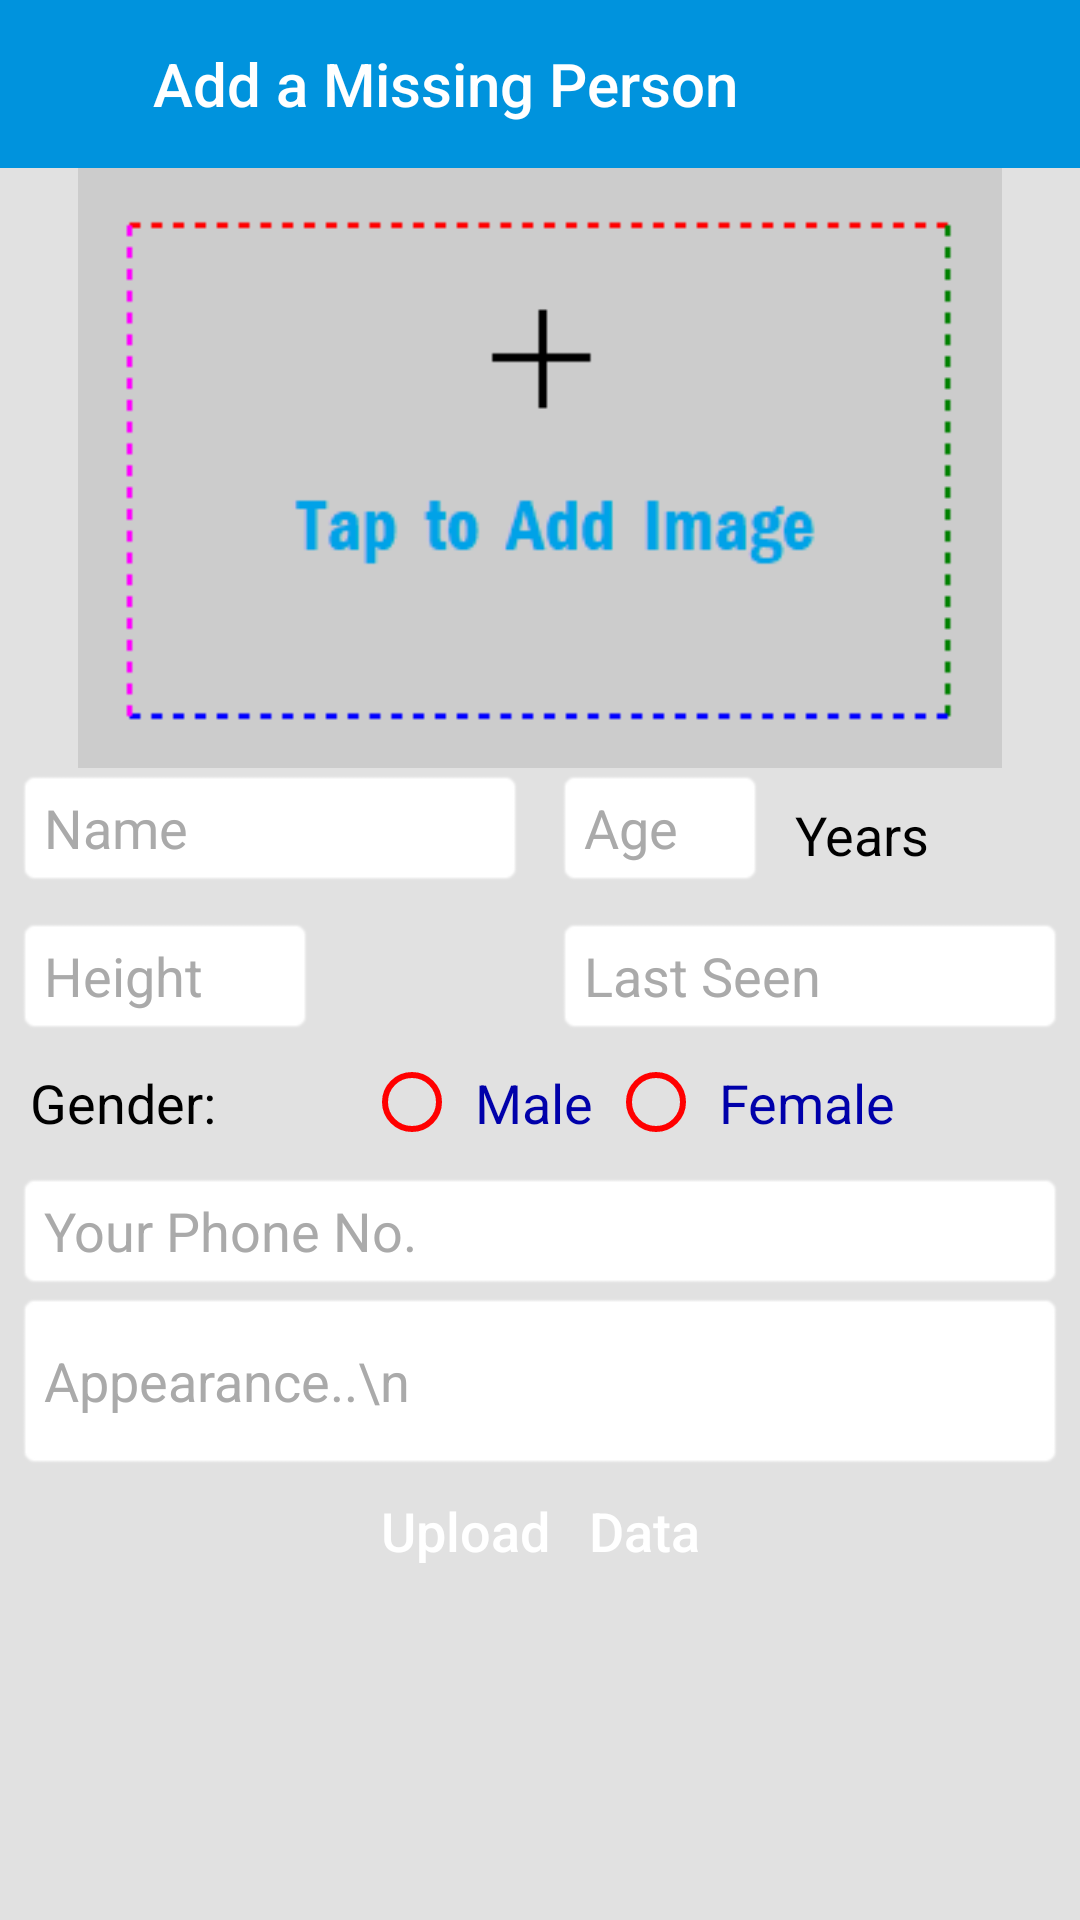

The Android layout XML behind this screen, and the referenced resources:
<!-- AndroidManifest.xml: application theme AppTheme -->
<!-- res/layout/activity_add_missing_person.xml -->
<?xml version="1.0" encoding="utf-8"?>
<RelativeLayout xmlns:android="http://schemas.android.com/apk/res/android"
    xmlns:app="http://schemas.android.com/apk/res-auto"
    xmlns:tools="http://schemas.android.com/tools"
    android:layout_width="match_parent"
    android:layout_height="match_parent"
    android:background="@color/colorAccent"
    tools:context="com.abnv.flamefreezer.crimevigilance.AddMissingPersonActivity">

    <LinearLayout
        android:layout_width="fill_parent"
        android:layout_height="56dp"
        android:orientation="horizontal"
        app:layout_constraintLeft_toLeftOf="parent"
        app:layout_constraintTop_toTopOf="parent"
        tools:layout_constraintLeft_creator="1"
        tools:layout_constraintTop_creator="1"
        android:id="@+id/linearLayout5">

        <include
            android:id="@+id/add_a_missingperson_bar"
            layout="@layout/add_a_missingperson_bar" />
    </LinearLayout>

    <ImageView
        android:id="@+id/imageButton"
        android:layout_width="350dp"
        android:layout_height="200dp"
        android:layout_below="@+id/Change"
        android:layout_centerHorizontal="true"
        android:scaleType="fitCenter"
        app:srcCompat="@drawable/selectimage" />

    <ImageView
        android:id="@+id/imageView"
        android:layout_width="350dp"
        android:layout_height="200dp"
        android:layout_below="@+id/Change"
        android:layout_centerHorizontal="true"
        android:scaleType="fitCenter"
        android:visibility="invisible"
        app:srcCompat="@drawable/selectimage" />

    <Button
        android:id="@+id/Change"
        android:layout_width="wrap_content"
        android:layout_height="35dp"
        android:layout_alignStart="@+id/imageView"
        android:layout_below="@+id/linearLayout5"
        android:onClick="onChangeClick"
        android:text="Change"
        android:visibility="gone" />

    <Button
        android:id="@+id/Crop"
        android:layout_width="wrap_content"
        android:layout_height="35dp"
        android:layout_alignEnd="@+id/imageView"
        android:layout_below="@+id/linearLayout5"
        android:onClick="onClickCrop"
        android:text="Crop"
        android:visibility="gone" />
    <LinearLayout
        android:layout_width="350dp"
        android:layout_height="wrap_content"
        android:orientation="vertical"
        android:layout_below="@+id/imageView"
        android:layout_alignStart="@+id/imageView"
        android:id="@+id/linearLayout8">
    <LinearLayout
        android:layout_width="350dp"
        android:layout_height="wrap_content"
        android:orientation="horizontal">
        <EditText
            android:id="@+id/Name"
            android:layout_width="170dp"
            android:layout_height="40dp"
            android:layout_gravity="left"
            android:background="@android:drawable/editbox_background"
            android:backgroundTint="#fff"
            android:hint="Name"
            android:inputType="textPersonName"
            android:textColor="#000"
            android:textColorHint="#aaa" />

        <EditText
            android:id="@+id/Age"
            android:layout_width="70dp"
            android:layout_height="40dp"
            android:layout_gravity="left"
            android:layout_marginLeft="10dp"
            android:background="@android:drawable/editbox_background"
            android:backgroundTint="#fff"
            android:hint="Age"
            android:inputType="textPersonName|number"
            android:textColor="#000"
            android:textColorHint="#aaa" />
        <TextView
            android:layout_width="wrap_content"
            android:layout_height="wrap_content"
            android:layout_gravity="left"
            android:text="Years"
            android:textSize="18dp"
            android:padding="10dp"
            android:textColor="#000"/>
        </LinearLayout>
        <LinearLayout
            android:layout_width="350dp"
            android:layout_height="wrap_content"
            android:orientation="horizontal"
            android:layout_marginTop="5dp">

            <EditText
                android:id="@+id/Height"
                android:layout_width="100dp"
                android:layout_height="40dp"
                android:layout_gravity="left"
                android:background="@android:drawable/editbox_background"
                android:backgroundTint="#fff"
                android:hint="Height"
                android:inputType="textPersonName"
                android:textColor="#000"
                android:textColorHint="#aaa" />

            <EditText
                android:id="@+id/LastSeen"
                android:layout_width="170dp"
                android:layout_height="40dp"
                android:layout_gravity="right"
                android:layout_marginLeft="80dp"
                android:background="@android:drawable/editbox_background"
                android:backgroundTint="#fff"
                android:hint="Last Seen"
                android:textAllCaps="true"
                android:inputType="textCapSentences"
                android:textColor="#000"
                android:textColorHint="#aaa" />
        </LinearLayout>
    <LinearLayout
        android:layout_width="350dp"
        android:layout_height="wrap_content"
        android:orientation="horizontal"
        android:layout_marginTop="5dp">
        <TextView
            android:layout_width="wrap_content"
            android:layout_height="40dp"
            android:text="Gender: "
            android:textSize="18dp"
            android:padding="5dp"
            android:textColor="#000"/>
            <RadioGroup
                android:id="@+id/RadioGender"
                android:layout_width="wrap_content"
                android:layout_height="wrap_content"
                android:layout_marginLeft="40dp"
                android:layout_gravity="right"
                android:orientation="horizontal">

                <RadioButton
                    android:id="@+id/Male"
                    android:layout_width="wrap_content"
                    android:layout_height="wrap_content"
                    android:text="Male"
                    android:buttonTint="#FF0000"
                    android:padding="5dp"
                    android:textColor="#00a"
                    android:textSize="18dp" />

                <RadioButton
                    android:id="@+id/Female"
                    android:layout_width="wrap_content"
                    android:layout_height="wrap_content"
                    android:padding="5dp"
                    android:buttonTint="#FF0000"
                    android:text="Female"
                    android:textColor="#00a"
                    android:textSize="18dp" />
            </RadioGroup>
        </LinearLayout>
        <EditText
            android:id="@+id/contact_no"
            android:layout_width="350dp"
            android:layout_height="40dp"
            android:layout_gravity="center_horizontal"
            android:layout_marginTop="0dp"
            android:background="@android:drawable/editbox_background"
            android:backgroundTint="#fff"
            android:hint="Your Phone No."
            android:inputType="number"
            android:textColor="#000"
            android:textColorHint="#aaa" />

        <EditText
            android:id="@+id/Appearance"
            android:layout_width="350dp"
            android:layout_height="60dp"
            android:layout_gravity="center_horizontal"
            android:layout_marginTop="0dp"
            android:background="@android:drawable/editbox_background"
            android:backgroundTint="#fff"
            android:hint="Appearance..\n"
            android:inputType="textMultiLine"
            android:textColor="#000"
            android:textColorHint="#aaa" />

        <Button
            android:id="@+id/button3"
            android:layout_width="150dp"
            android:layout_height="40dp"
            android:layout_gravity="center_horizontal"
            android:background="@drawable/background"
            android:onClick="onClick"
            android:text="Upload   Data"
            android:textAllCaps="false"
            android:textSize="18sp" />
    </LinearLayout>

    <Button
        android:id="@+id/Snackbar"
        android:layout_width="0dp"
        android:layout_height="0dp"
        android:layout_alignParentBottom="true"
        android:layout_alignStart="@+id/linearLayout8"
        android:layout_marginStart="51dp"
        android:onClick="onSnack" />

</RelativeLayout>
<!-- res/layout/add_a_missingperson_bar.xml (included above) -->
<?xml version="1.0" encoding="utf-8"?>
<android.support.v7.widget.Toolbar xmlns:android="http://schemas.android.com/apk/res/android"
    android:layout_width="match_parent"
    xmlns:app="http://schemas.android.com/apk/res-auto"
    android:id="@+id/toolbar"
    android:layout_height="56dp"
    android:background="@color/titlecolor"
    app:popupTheme="@style/MyPopupStyle"
    app:theme="@style/ThemeOverlay.AppCompat.Dark.ActionBar">

    <RelativeLayout
        android:layout_width="match_parent"
        android:layout_height="match_parent"
        android:layout_marginLeft="0dp">

        
        <ImageView
            android:layout_width="30dp"
            android:layout_height="30dp"
            android:layout_marginTop="20dp"
            android:src="@drawable/plusicon"
            android:id="@+id/img_nav"
            />
        <TextView
            android:id="@+id/toolbar_title"
            style="@style/TextAppearance.AppCompat.Widget.ActionBar.Title.Inverse"
            android:layout_width="wrap_content"
            android:layout_height="fill_parent"
            android:layout_marginLeft="35dp"
            android:layout_marginRight="?attr/actionBarSize"
            android:gravity="center"
            android:orientation="horizontal"
            android:text="Add a Missing Person"
            android:textColor="@color/colorPrimary"
            android:textSize="20sp" />
    </RelativeLayout>>>

</android.support.v7.widget.Toolbar>
<!-- resources referenced by this layout -->
<resources>
  <color name="colorAccent">#e1e1e1</color>
  <color name="colorPrimary">#ffffff</color>
  <color name="titlecolor">#0093dd</color>
  <!-- drawable selectimage: png bitmap (drawable, 3189 bytes) -->
  <style name="MyPopupStyle" parent="Base.V7.Theme.AppCompat.Light">
      </style>
  <style name="AppTheme" parent="Theme.AppCompat.NoActionBar">
          
          <item name="colorPrimary">@color/colorPrimary</item>
          <item name="colorPrimaryDark">@color/colorPrimaryDark</item>
          <item name="colorAccent">@color/colorAccent</item>
          <item name="android:soundEffectsEnabled">false</item>
      </style>
  <color name="colorPrimaryDark">#0085dd</color>
</resources>
